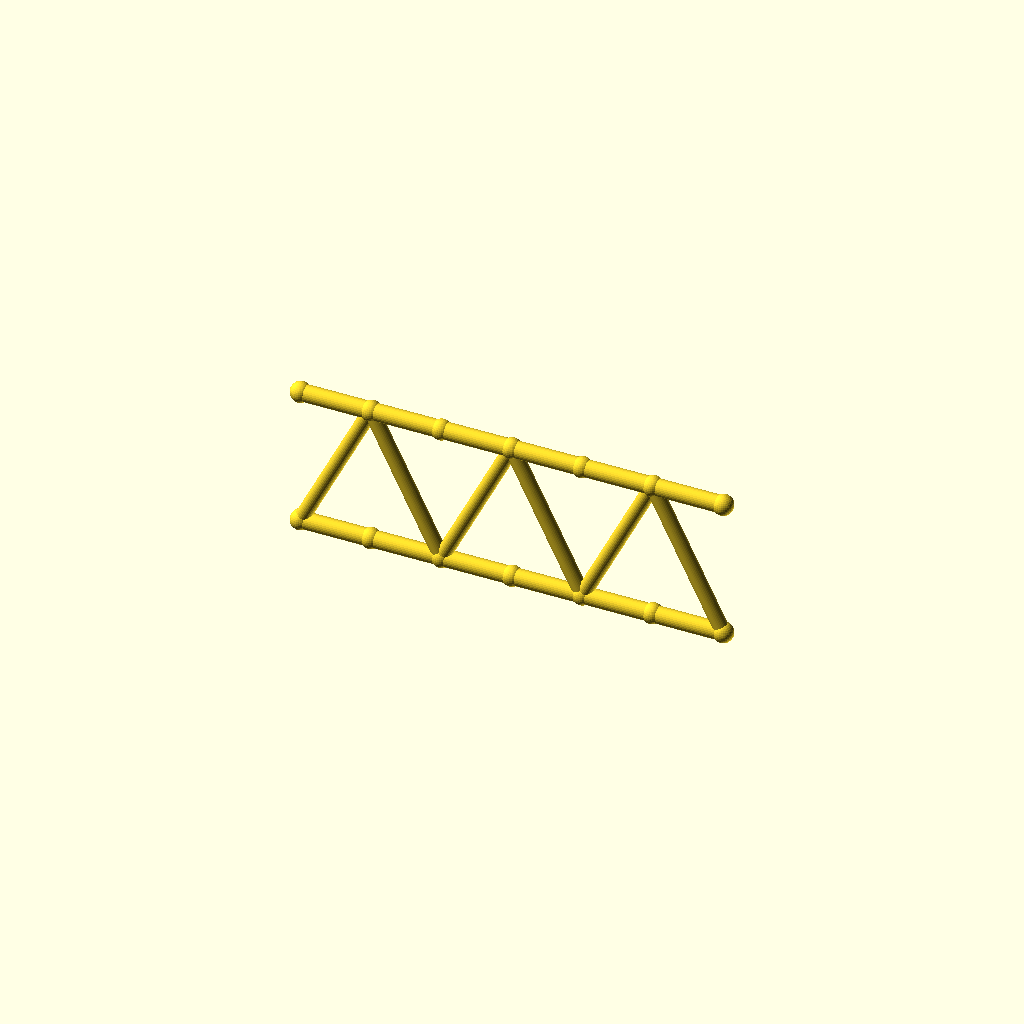
Cell 1: the model at its default parameters.
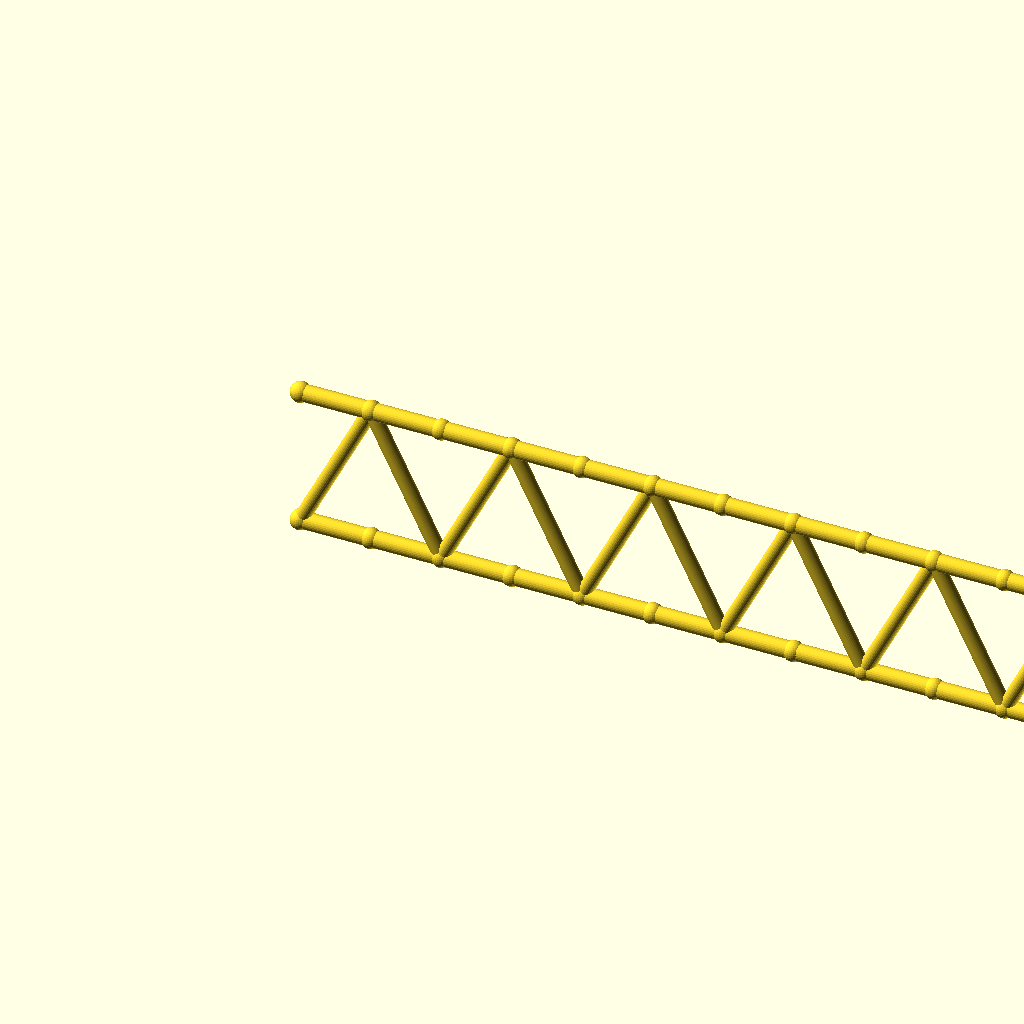
Cell 2 — panels set to 12, the other parameters unchanged.
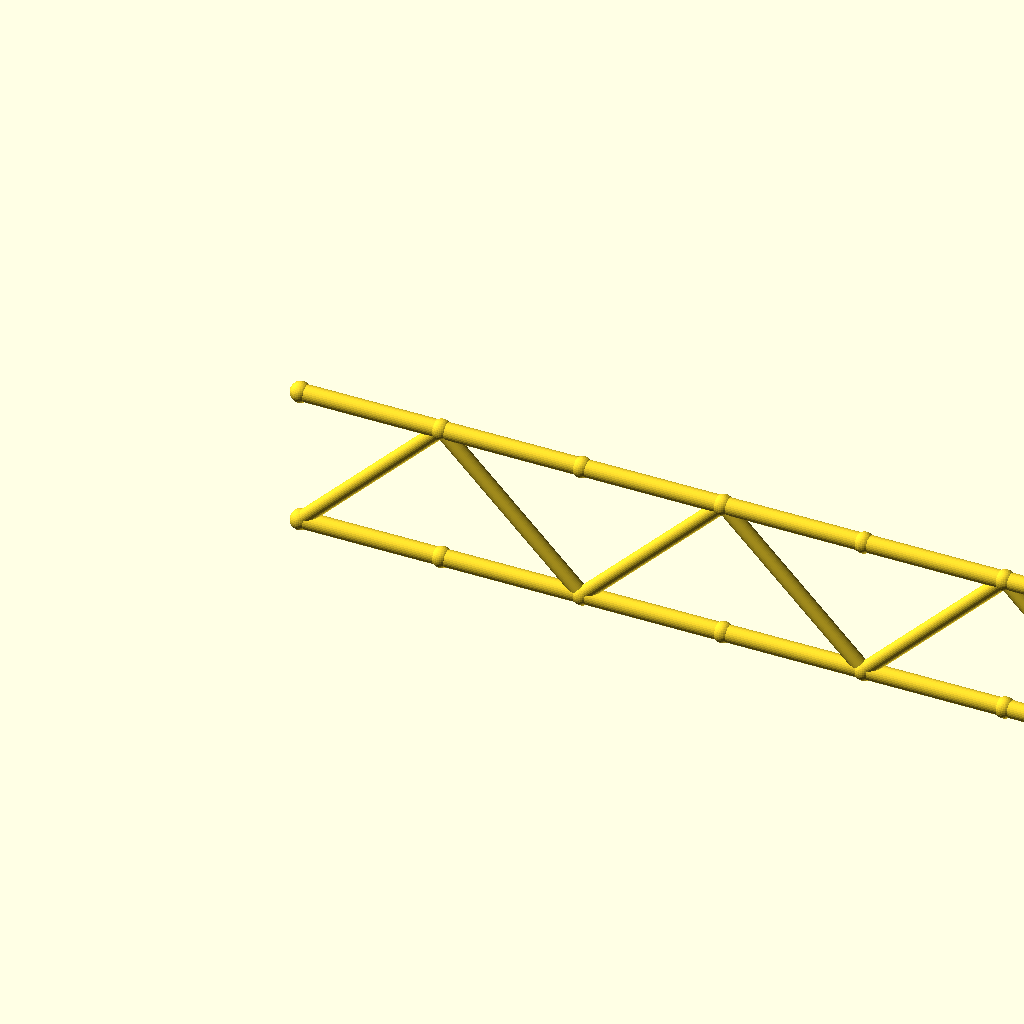
Cell 3: panel_p = 50 (everything else at default).
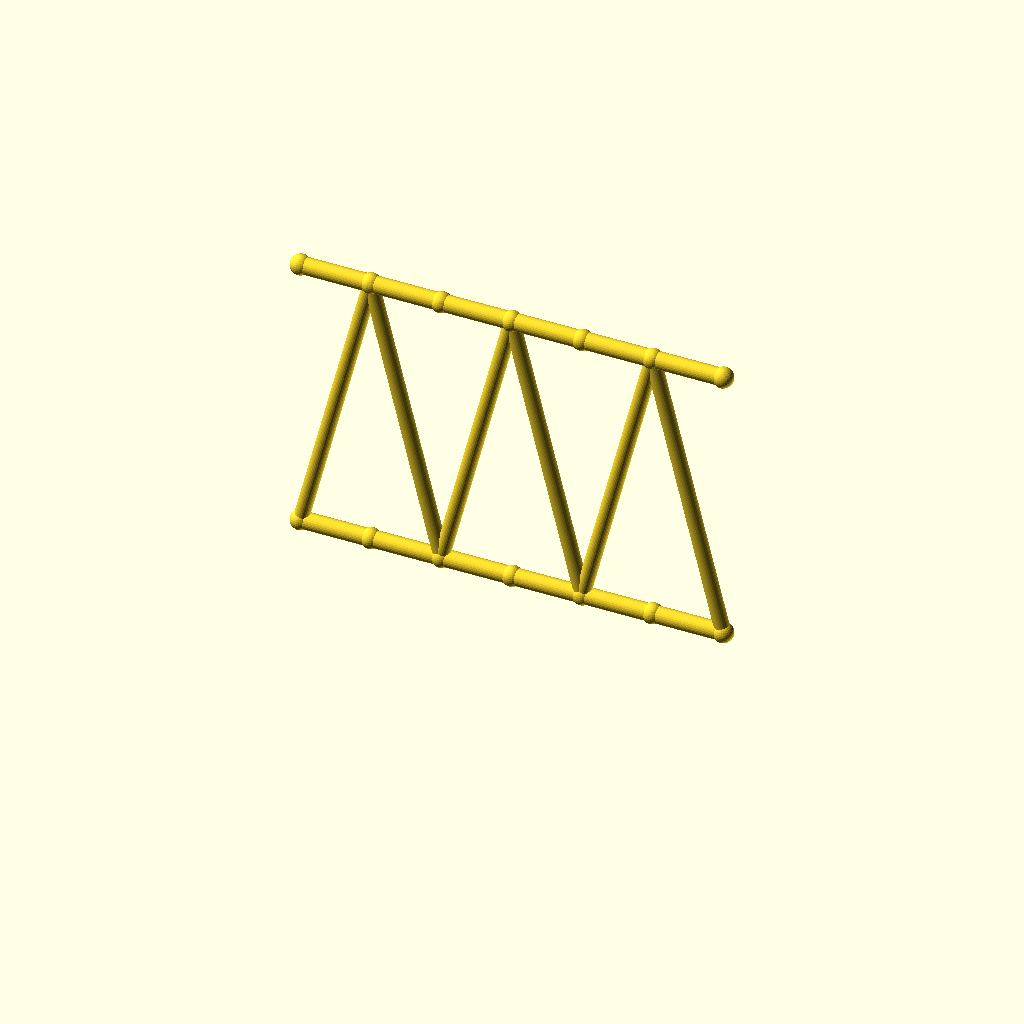
Cell 4: beam_h = 100 (everything else at default).
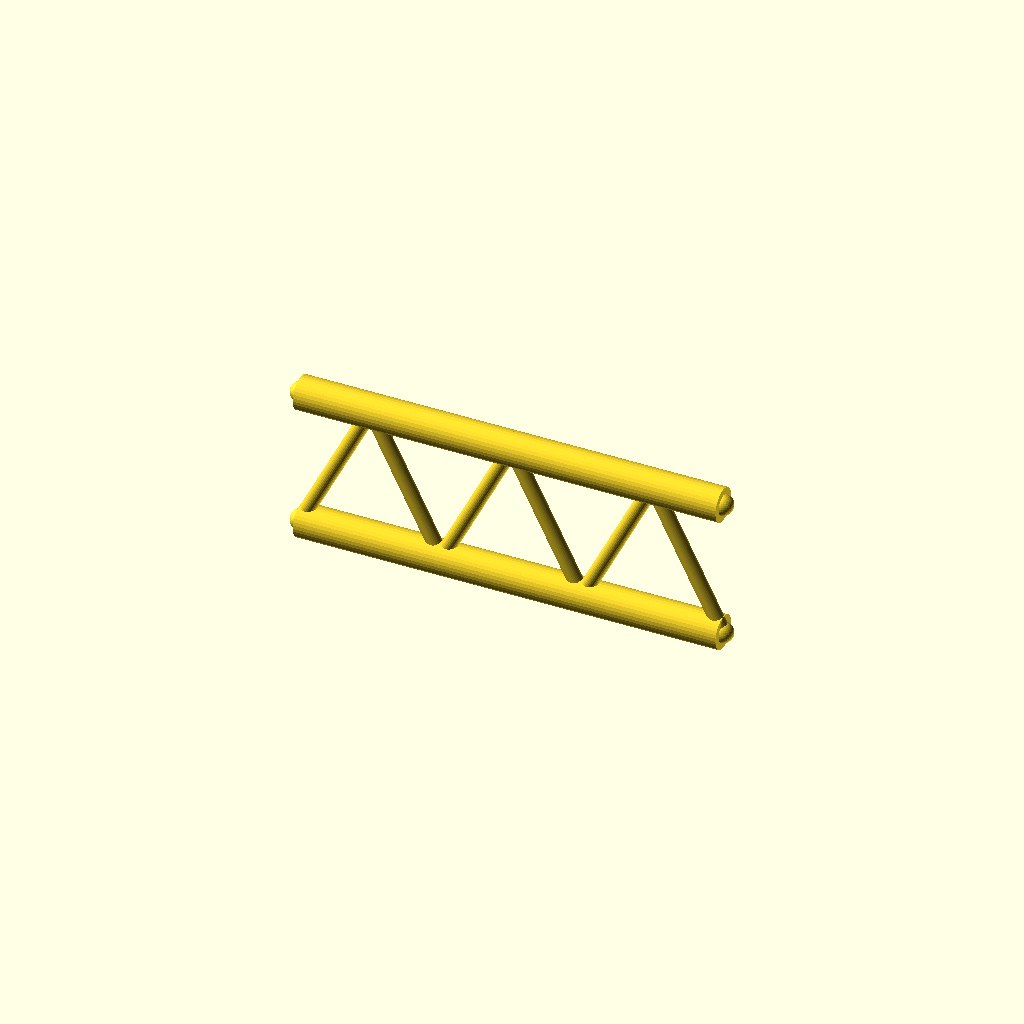
Cell 5: flange_r = 6 (everything else at default).
All cells are drawn from one camera (rotation 55°, 0°, 25°, orthographic, colour scheme Cornfield), so only the parameter changes between them.
Source of the model, optional_data/data/gen2/ibeams/part_0077.scad:
$fn = 32;

// ----------------------------------------------------------------------
// Lattice I-beam: 150 mm long, 50 mm deep, 6 panels
// ----------------------------------------------------------------------

// --- parameters (mm) ---
panels = 6;               // number of web panels
panel_p = 25;             // panel length, X
length = 150;             // beam length
beam_h = 50;              // depth between the flange axes
flange_r = 3;             // flange tube radius
web_r = 2.6;              // web brace radius
joint_r = 3.6;            // joint ball radius

module member(a, b, r) {
  /* rod: cylinder from joint a to joint b */
  d = b - a;
  length = norm(d);
  translate(a) rotate([0, acos(d[2] / length), atan2(d[1], d[0])])
    cylinder(h = length, r = r);
}

module joint(p, r) {
  /* ball at the joint centre */
  translate(p) sphere(r = r);
}

bottom = [for (i = [0 : panels]) [i * panel_p, 0, 0]];
top = [for (i = [0 : panels]) [i * panel_p, 0, beam_h]];

/* flanges */
for (i = [0 : panels - 1]) {
  member(bottom[i], bottom[i + 1], flange_r);
  member(top[i], top[i + 1], flange_r);
}

/* continuous zig-zag web */
for (i = [0 : panels - 1]) {
  if (i % 2 == 0) {
    member(bottom[i], top[i + 1], web_r);
  } else {
    member(top[i], bottom[i + 1], web_r);
  }
}

/* joint balls */
for (i = [0 : panels]) {
  joint(bottom[i], joint_r);
  joint(top[i], joint_r);
}
Parameter table extracted from the source (name, type, default, range or options):
panels: number, default 6
panel_p: number, default 25
length: number, default 150
beam_h: number, default 50
flange_r: number, default 3
web_r: number, default 2.6
joint_r: number, default 3.6
